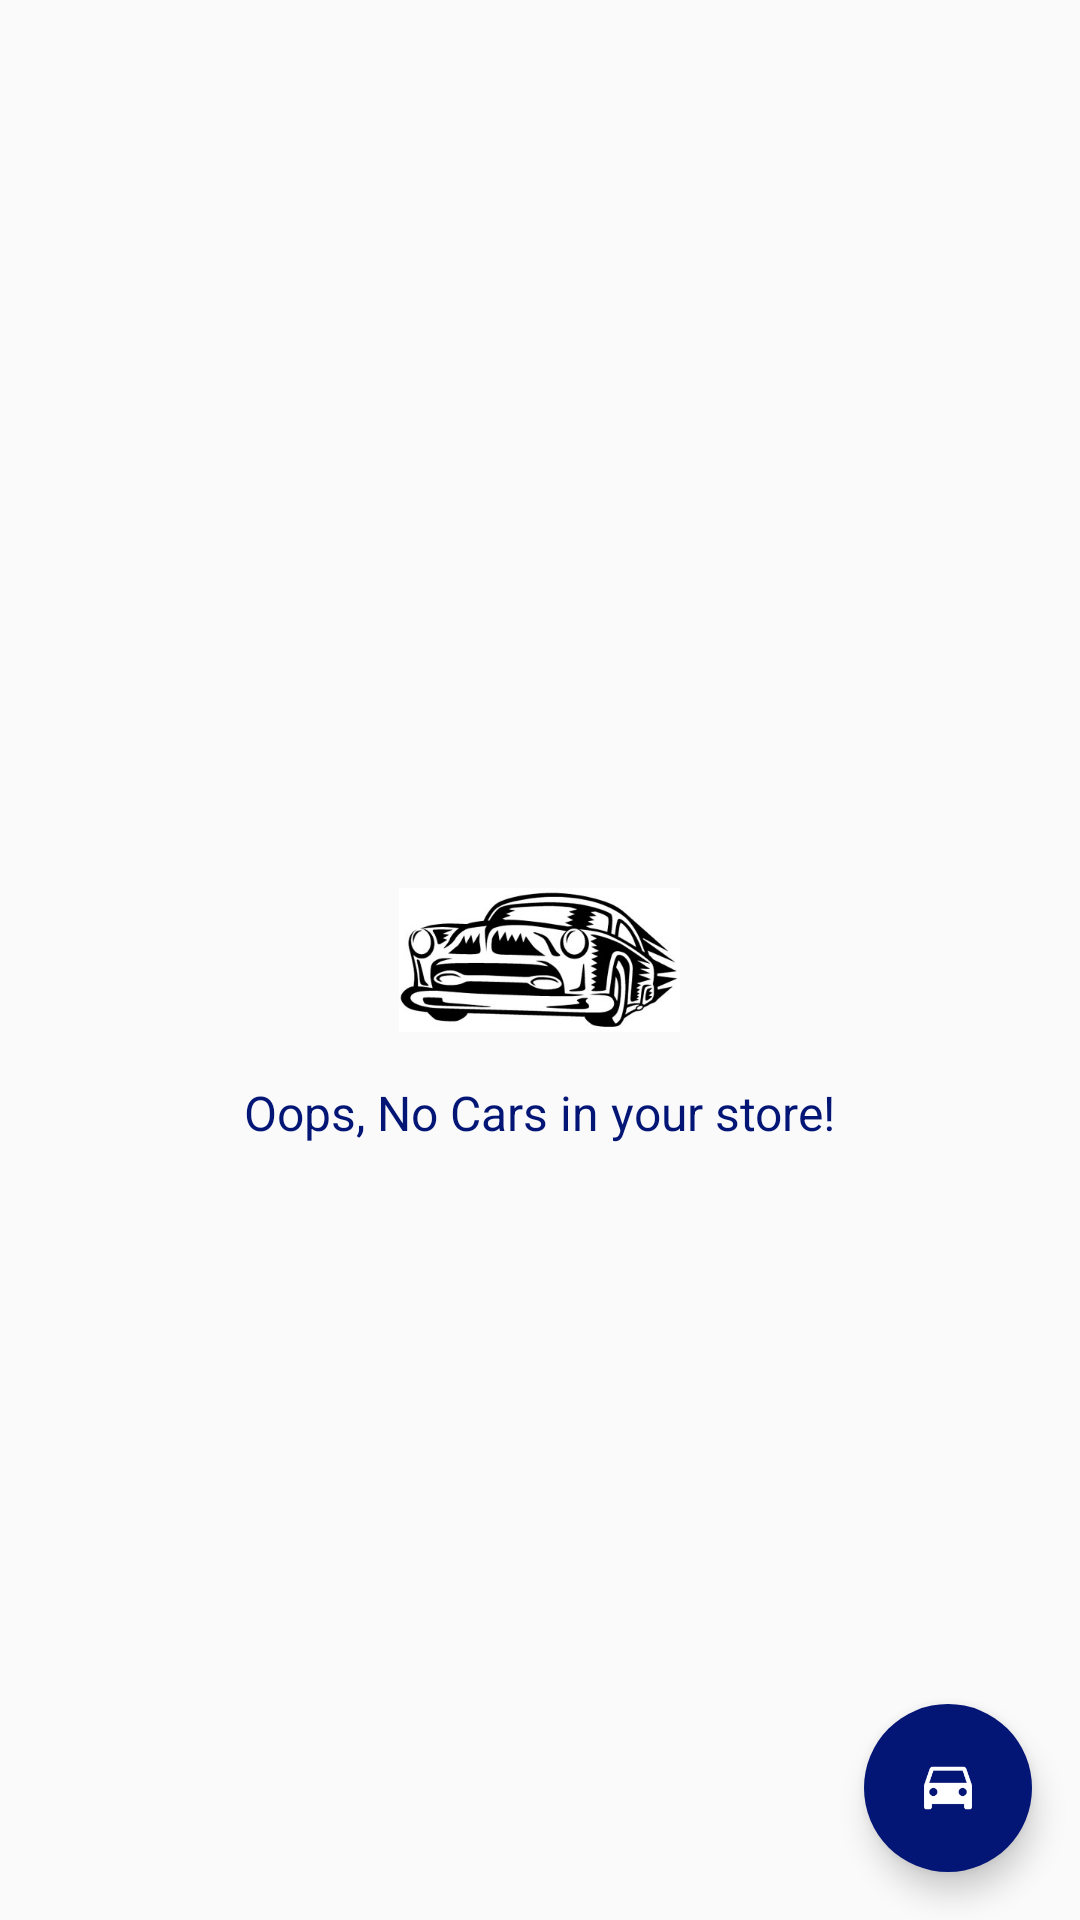

This screen was rendered from an Android layout file. Write that file and the resources it references.
<!-- AndroidManifest.xml: application theme AppTheme -->
<!-- res/layout/activity_main.xml -->
<?xml version="1.0" encoding="utf-8"?>
<RelativeLayout xmlns:android="http://schemas.android.com/apk/res/android"
    xmlns:app="http://schemas.android.com/apk/res-auto"
    xmlns:tools="http://schemas.android.com/tools"
    android:layout_width="match_parent"
    android:layout_height="match_parent"
    tools:context="com.example.husseiny.car.MainActivity">

    <ListView
        android:id="@+id/listview_cars"
        android:elevation="24dp"
        android:layout_width="wrap_content"
        android:layout_height="wrap_content">
    </ListView>
    
    <RelativeLayout
        android:id="@+id/listview_empty"
        android:layout_width="match_parent"
        android:layout_height="match_parent">
        <ImageView
            android:id="@+id/image_empty"
            android:layout_width="wrap_content"
            android:layout_height="wrap_content"
            android:layout_centerInParent="true"
            android:src="@drawable/graphic_car_design" />
        <TextView
            android:textColor="@color/colorPrimary"
            android:layout_width="wrap_content"
            android:layout_height="wrap_content"
            android:layout_marginTop="16dp"
            android:layout_below="@id/image_empty"
            android:layout_centerHorizontal="true"
            android:textSize="16dp"
            android:text="@string/msg_emptyview_hint"/>

    </RelativeLayout>

    <android.support.design.widget.FloatingActionButton
        android:id="@+id/fab_add_car"
        android:layout_width="wrap_content"
        android:layout_height="wrap_content"
        app:fabSize="normal"
        android:src="@drawable/btn_directions_car"
        android:elevation="64dp"
        app:pressedTranslationZ="12dp"
        app:borderWidth="0dp"
        android:layout_alignParentBottom="true"
        android:layout_alignParentRight="true"
        android:layout_margin="16dp" />

</RelativeLayout>
<!-- resources referenced by this layout -->
<resources>
  <color name="colorPrimary">#031575</color>
  <!-- drawable btn_directions_car: png bitmap (drawable-hdpi, 950 bytes) -->
  <string name="msg_emptyview_hint">Oops, No Cars in your store!</string>
  <style name="AppTheme" parent="Theme.AppCompat.Light.DarkActionBar">
          
          <item name="colorPrimary">@color/colorPrimary</item>
          <item name="colorPrimaryDark">@color/colorPrimary</item>
          <item name="colorAccent">@color/colorPrimary</item>
      </style>
</resources>
